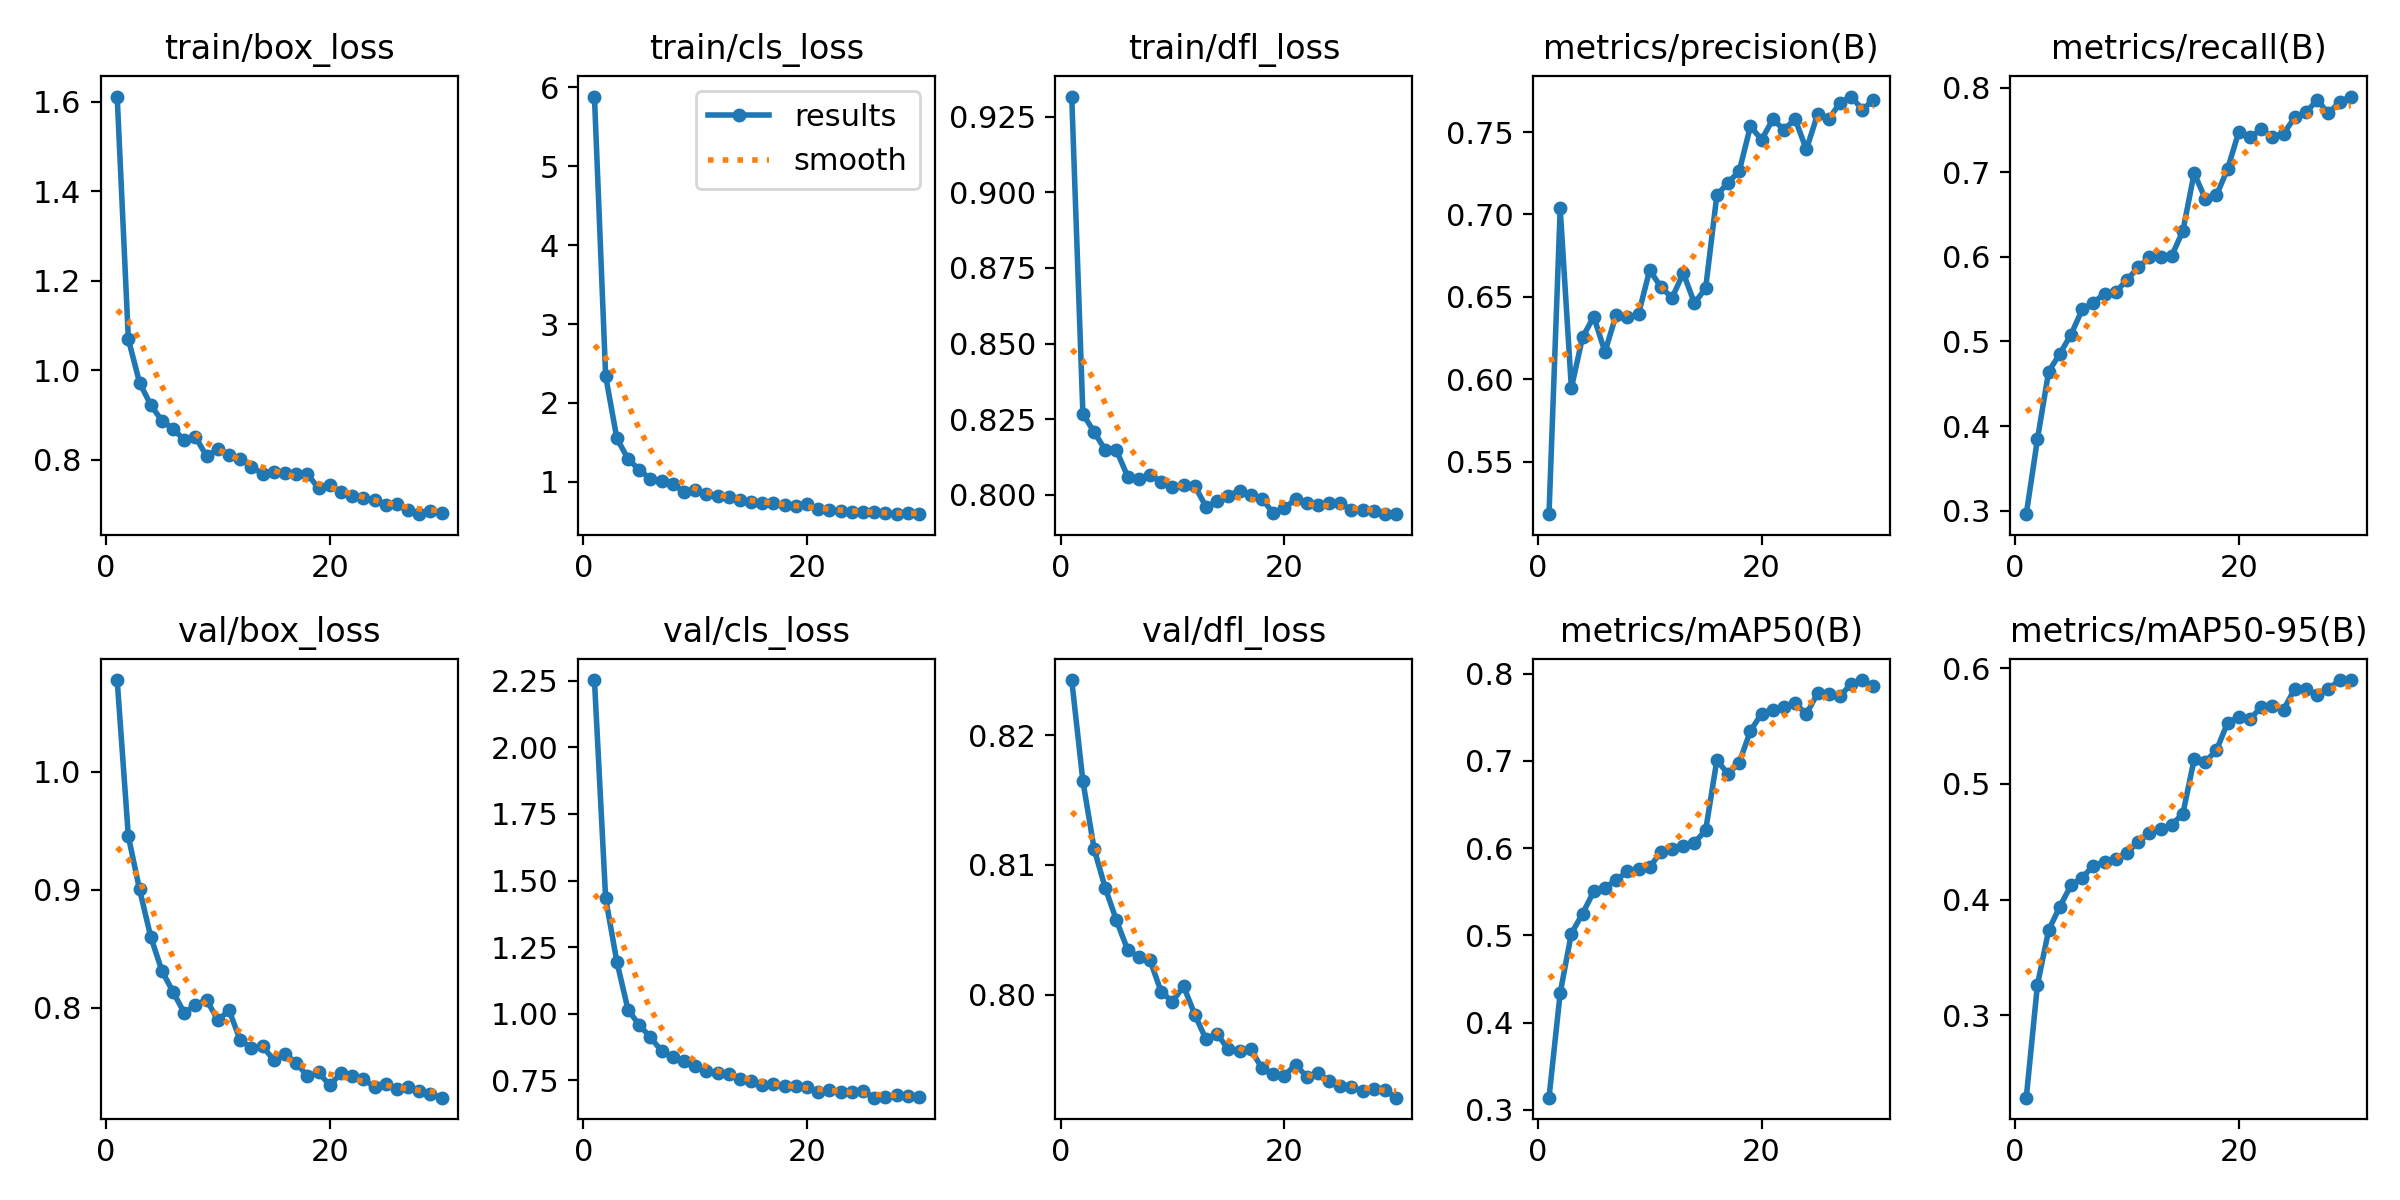

The table this chart was drawn from, first rows:
epoch, train/box_loss, train/cls_loss, train/dfl_loss, metrics/precision(B), metrics/recall(B), metrics/mAP50(B), metrics/mAP50-95(B), val/box_loss, val/cls_loss, val/dfl_loss, lr/pg0, lr/pg1, lr/pg2
1, 1.611, 5.885, 0.9317, 0.5182, 0.2959, 0.3139, 0.2289, 1.078, 2.252, 0.8243, 5.5572e-05, 5.5572e-05, 5.5572e-05
2, 1.069, 2.342, 0.8267, 0.7036, 0.3846, 0.4339, 0.3264, 0.9452, 1.434, 0.8165, 0.0001076, 0.0001076, 0.0001076
3, 0.9721, 1.552, 0.8208, 0.5948, 0.4644, 0.502, 0.3736, 0.9003, 1.196, 0.8112, 0.0001559, 0.0001559, 0.0001559
4, 0.9221, 1.29, 0.8148, 0.6255, 0.4854, 0.5248, 0.394, 0.8601, 1.015, 0.8082, 0.0001505, 0.0001505, 0.0001505
5, 0.8867, 1.151, 0.8147, 0.638, 0.5081, 0.5503, 0.4124, 0.8313, 0.9586, 0.8057, 0.000145, 0.000145, 0.000145
6, 0.8689, 1.036, 0.806, 0.6166, 0.5379, 0.5546, 0.419, 0.8134, 0.9117, 0.8034, 0.0001395, 0.0001395, 0.0001395
7, 0.8436, 1.008, 0.8053, 0.6391, 0.5457, 0.5632, 0.4294, 0.7956, 0.8608, 0.8029, 0.0001339, 0.0001339, 0.0001339
8, 0.8504, 0.9735, 0.8066, 0.6376, 0.5566, 0.5732, 0.4323, 0.8022, 0.8373, 0.8027, 0.0001284, 0.0001284, 0.0001284
9, 0.8075, 0.8731, 0.8042, 0.6396, 0.5584, 0.5761, 0.4352, 0.8067, 0.8246, 0.8002, 0.0001229, 0.0001229, 0.0001229
10, 0.8238, 0.8896, 0.8027, 0.6663, 0.5728, 0.578, 0.4401, 0.7894, 0.8039, 0.7995, 0.0001174, 0.0001174, 0.0001174
11, 0.8111, 0.8454, 0.8032, 0.656, 0.5876, 0.5959, 0.4499, 0.7979, 0.7866, 0.8006, 0.0001119, 0.0001119, 0.0001119
12, 0.802, 0.8154, 0.8028, 0.6494, 0.5993, 0.5994, 0.4575, 0.7724, 0.7772, 0.7985, 0.0001064, 0.0001064, 0.0001064
13, 0.7834, 0.8039, 0.796, 0.6645, 0.5998, 0.6027, 0.4613, 0.7661, 0.7734, 0.7966, 0.0001009, 0.0001009, 0.0001009
14, 0.7686, 0.7717, 0.7978, 0.6462, 0.6012, 0.6064, 0.4645, 0.7674, 0.7551, 0.797, 9.5357e-05, 9.5357e-05, 9.5357e-05
15, 0.7728, 0.7491, 0.7997, 0.6553, 0.6307, 0.6204, 0.4744, 0.7555, 0.7472, 0.7958, 8.9846e-05, 8.9846e-05, 8.9846e-05
16, 0.7702, 0.7314, 0.8014, 0.7117, 0.6987, 0.7008, 0.5212, 0.7608, 0.7346, 0.7957, 8.4335e-05, 8.4335e-05, 8.4335e-05
17, 0.7683, 0.7253, 0.7998, 0.7193, 0.6687, 0.6852, 0.5191, 0.7533, 0.7349, 0.7958, 7.8824e-05, 7.8824e-05, 7.8824e-05
18, 0.7681, 0.71, 0.7987, 0.7262, 0.6726, 0.698, 0.5292, 0.742, 0.7286, 0.7943, 7.3313e-05, 7.3313e-05, 7.3313e-05
19, 0.7354, 0.692, 0.7939, 0.7535, 0.7042, 0.7344, 0.553, 0.7452, 0.7278, 0.7939, 6.7802e-05, 6.7802e-05, 6.7802e-05
20, 0.744, 0.7132, 0.7955, 0.7453, 0.7479, 0.7542, 0.5577, 0.7343, 0.7264, 0.7938, 6.2291e-05, 6.2291e-05, 6.2291e-05
21, 0.7266, 0.6504, 0.7985, 0.7576, 0.7413, 0.7585, 0.556, 0.7445, 0.7058, 0.7946, 5.678e-05, 5.678e-05, 5.678e-05
22, 0.7194, 0.6401, 0.7974, 0.7515, 0.7505, 0.762, 0.5665, 0.7423, 0.7147, 0.7937, 5.1269e-05, 5.1269e-05, 5.1269e-05
23, 0.7132, 0.6274, 0.7966, 0.7578, 0.7419, 0.766, 0.5672, 0.7396, 0.7077, 0.794, 4.5758e-05, 4.5758e-05, 4.5758e-05
24, 0.7098, 0.6216, 0.7973, 0.7395, 0.7456, 0.7537, 0.5642, 0.7329, 0.7053, 0.7933, 4.0247e-05, 4.0247e-05, 4.0247e-05
25, 0.6988, 0.6111, 0.7973, 0.7607, 0.7648, 0.7774, 0.5822, 0.7353, 0.7102, 0.793, 3.4736e-05, 3.4736e-05, 3.4736e-05
26, 0.7001, 0.6119, 0.7949, 0.7578, 0.7708, 0.7772, 0.5819, 0.7308, 0.6854, 0.7929, 2.9225e-05, 2.9225e-05, 2.9225e-05
27, 0.6869, 0.599, 0.795, 0.7677, 0.7852, 0.7742, 0.5769, 0.7326, 0.6887, 0.7926, 2.3714e-05, 2.3714e-05, 2.3714e-05
28, 0.678, 0.59, 0.7945, 0.7715, 0.7696, 0.7883, 0.5819, 0.7296, 0.6942, 0.7927, 1.8203e-05, 1.8203e-05, 1.8203e-05
29, 0.6845, 0.5982, 0.7935, 0.7637, 0.7829, 0.7927, 0.5897, 0.7268, 0.6905, 0.7926, 1.2692e-05, 1.2692e-05, 1.2692e-05
30, 0.6811, 0.5887, 0.7938, 0.7693, 0.7894, 0.7855, 0.5897, 0.7238, 0.6871, 0.7921, 7.181e-06, 7.181e-06, 7.181e-06
